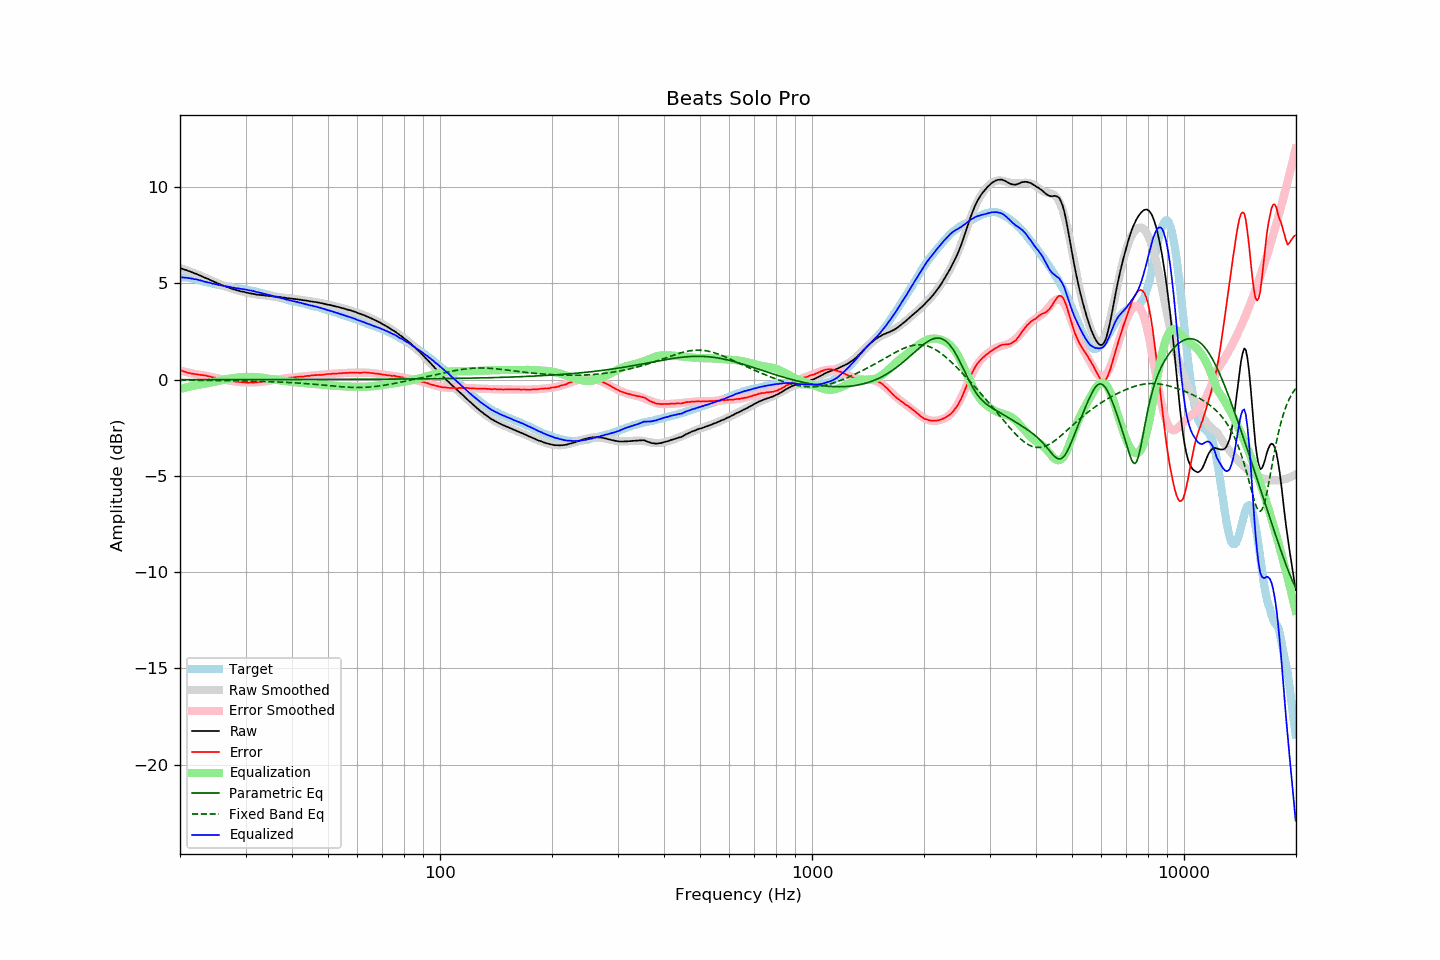

The table this chart was drawn from, first rows:
frequency, raw, error, smoothed, error_smoothed, equalization, parametric_eq, fixed_band_eq, equalized_raw, equalized_smoothed, target
20.00, 5.81, 0.50, 5.81, 0.48, -0.48, 0.00, -0.03, 5.33, 5.33, 5.31
20.20, 5.78, 0.47, 5.78, 0.46, -0.46, 0.00, -0.03, 5.32, 5.32, 5.31
20.40, 5.75, 0.44, 5.75, 0.44, -0.44, 0.00, -0.03, 5.31, 5.31, 5.31
20.61, 5.72, 0.41, 5.72, 0.42, -0.42, 0.00, -0.03, 5.30, 5.30, 5.31
20.81, 5.70, 0.39, 5.69, 0.40, -0.40, 0.00, -0.03, 5.30, 5.29, 5.31
21.02, 5.66, 0.35, 5.66, 0.38, -0.38, 0.00, -0.03, 5.28, 5.28, 5.31
21.23, 5.64, 0.35, 5.63, 0.36, -0.36, 0.00, -0.03, 5.28, 5.27, 5.29
21.44, 5.60, 0.32, 5.60, 0.34, -0.34, 0.00, -0.03, 5.26, 5.26, 5.27
21.66, 5.57, 0.31, 5.56, 0.32, -0.32, 0.00, -0.03, 5.25, 5.24, 5.25
21.87, 5.53, 0.29, 5.53, 0.30, -0.30, 0.00, -0.03, 5.22, 5.23, 5.23
22.09, 5.51, 0.28, 5.50, 0.29, -0.29, 0.00, -0.03, 5.22, 5.21, 5.22
22.31, 5.47, 0.27, 5.46, 0.27, -0.27, 0.00, -0.03, 5.20, 5.19, 5.19
22.54, 5.43, 0.26, 5.43, 0.26, -0.26, 0.00, -0.03, 5.17, 5.17, 5.17
22.76, 5.40, 0.25, 5.39, 0.25, -0.25, 0.00, -0.03, 5.15, 5.15, 5.15
22.99, 5.36, 0.24, 5.36, 0.23, -0.23, 0.00, -0.03, 5.13, 5.13, 5.12
23.22, 5.32, 0.23, 5.32, 0.22, -0.22, 0.00, -0.03, 5.10, 5.10, 5.09
23.45, 5.29, 0.22, 5.29, 0.20, -0.20, 0.00, -0.04, 5.08, 5.08, 5.07
23.69, 5.25, 0.19, 5.25, 0.19, -0.19, 0.00, -0.04, 5.06, 5.06, 5.06
23.92, 5.22, 0.18, 5.21, 0.17, -0.17, 0.00, -0.04, 5.05, 5.04, 5.04
24.16, 5.18, 0.15, 5.17, 0.15, -0.15, 0.00, -0.04, 5.02, 5.02, 5.03
24.40, 5.14, 0.13, 5.14, 0.14, -0.14, 0.00, -0.04, 5.00, 5.00, 5.01
24.65, 5.10, 0.11, 5.10, 0.12, -0.12, 0.00, -0.04, 4.98, 4.98, 4.98
24.89, 5.07, 0.10, 5.06, 0.10, -0.10, 0.00, -0.04, 4.97, 4.96, 4.96
25.14, 5.03, 0.07, 5.03, 0.08, -0.08, 0.00, -0.04, 4.95, 4.95, 4.95
25.39, 4.99, 0.05, 4.99, 0.06, -0.06, 0.00, -0.04, 4.93, 4.93, 4.93
25.65, 4.96, 0.04, 4.96, 0.04, -0.04, 0.00, -0.04, 4.92, 4.92, 4.92
25.91, 4.92, 0.03, 4.92, 0.02, -0.02, 0.00, -0.05, 4.89, 4.90, 4.89
26.16, 4.89, 0.01, 4.89, 0.01, -0.01, 0.00, -0.05, 4.88, 4.88, 4.88
26.43, 4.86, -0.01, 4.86, -0.01, 0.01, 0.00, -0.05, 4.87, 4.87, 4.87
26.69, 4.83, -0.02, 4.82, -0.03, 0.03, 0.00, -0.05, 4.85, 4.85, 4.85
26.96, 4.80, -0.04, 4.79, -0.04, 0.04, 0.00, -0.05, 4.84, 4.83, 4.83
27.23, 4.77, -0.06, 4.77, -0.05, 0.05, 0.00, -0.05, 4.82, 4.82, 4.82
27.50, 4.74, -0.07, 4.74, -0.07, 0.07, 0.00, -0.05, 4.80, 4.80, 4.81
27.77, 4.71, -0.08, 4.71, -0.08, 0.08, 0.00, -0.05, 4.79, 4.79, 4.79
28.05, 4.69, -0.09, 4.69, -0.09, 0.09, 0.00, -0.06, 4.78, 4.78, 4.78
28.33, 4.66, -0.10, 4.66, -0.10, 0.10, 0.00, -0.06, 4.76, 4.76, 4.76
28.62, 4.64, -0.11, 4.64, -0.11, 0.11, 0.00, -0.06, 4.75, 4.75, 4.75
28.90, 4.62, -0.12, 4.62, -0.12, 0.12, 0.00, -0.06, 4.74, 4.74, 4.73
29.19, 4.59, -0.12, 4.59, -0.13, 0.13, 0.00, -0.06, 4.72, 4.72, 4.71
29.48, 4.58, -0.13, 4.57, -0.13, 0.13, 0.00, -0.06, 4.71, 4.71, 4.71
29.78, 4.56, -0.14, 4.55, -0.14, 0.14, 0.00, -0.06, 4.70, 4.69, 4.70
30.08, 4.54, -0.15, 4.53, -0.14, 0.14, 0.00, -0.07, 4.68, 4.68, 4.69
30.38, 4.52, -0.15, 4.52, -0.15, 0.15, 0.00, -0.07, 4.66, 4.66, 4.66
30.68, 4.50, -0.15, 4.50, -0.15, 0.15, 0.01, -0.07, 4.64, 4.65, 4.65
30.99, 4.49, -0.14, 4.48, -0.15, 0.15, 0.01, -0.07, 4.64, 4.63, 4.63
31.30, 4.47, -0.15, 4.47, -0.15, 0.15, 0.01, -0.07, 4.61, 4.61, 4.62
31.61, 4.46, -0.15, 4.45, -0.14, 0.14, 0.01, -0.08, 4.60, 4.60, 4.60
31.93, 4.44, -0.14, 4.44, -0.14, 0.14, 0.01, -0.08, 4.57, 4.58, 4.58
32.24, 4.42, -0.13, 4.43, -0.13, 0.13, 0.01, -0.08, 4.55, 4.56, 4.55
32.57, 4.42, -0.12, 4.41, -0.12, 0.12, 0.01, -0.08, 4.54, 4.54, 4.54
32.89, 4.40, -0.13, 4.40, -0.11, 0.11, 0.01, -0.09, 4.51, 4.52, 4.52
33.22, 4.40, -0.09, 4.39, -0.10, 0.10, 0.01, -0.09, 4.50, 4.50, 4.49
33.55, 4.39, -0.09, 4.38, -0.09, 0.09, 0.01, -0.09, 4.48, 4.47, 4.48
33.89, 4.37, -0.09, 4.37, -0.08, 0.08, 0.01, -0.09, 4.45, 4.45, 4.45
34.23, 4.37, -0.06, 4.36, -0.07, 0.07, 0.01, -0.10, 4.44, 4.43, 4.43
34.57, 4.36, -0.05, 4.35, -0.06, 0.06, 0.01, -0.10, 4.41, 4.41, 4.41
34.92, 4.35, -0.04, 4.35, -0.04, 0.04, 0.01, -0.10, 4.39, 4.39, 4.38
35.27, 4.34, -0.03, 4.34, -0.03, 0.03, 0.01, -0.10, 4.37, 4.37, 4.37
35.62, 4.33, -0.02, 4.33, -0.02, 0.02, 0.01, -0.11, 4.34, 4.35, 4.35
35.97, 4.32, -0.00, 4.32, -0.01, 0.01, 0.01, -0.11, 4.32, 4.33, 4.32
... 635 more rows
